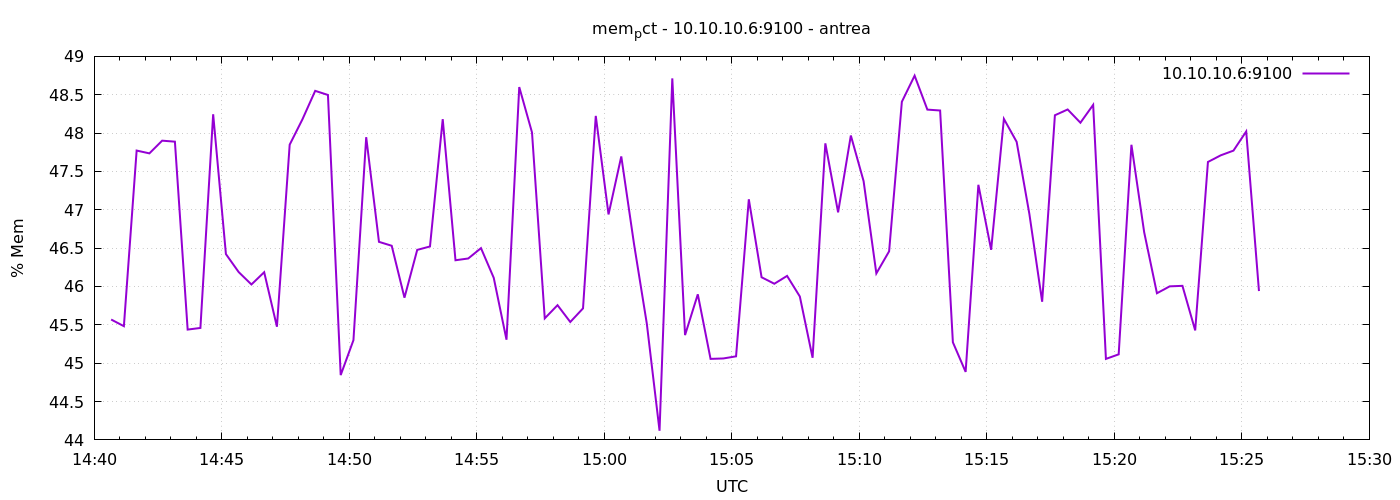

The table this chart was drawn from, first rows:
1777128040	45.56950408730218
1777128070	45.48
1777128100	47.77
1777128130	47.74
1777128160	47.9
1777128190	47.89
1777128220	45.44
1777128250	45.46
1777128280	48.25
1777128310	46.42
1777128340	46.19
1777128370	46.03
1777128400	46.19
1777128430	45.48
1777128460	47.85
1777128490	48.18
1777128520	48.55
1777128550	48.5
1777128580	44.84
1777128610	45.3
1777128640	47.95
1777128670	46.58
1777128700	46.53
1777128730	45.85
1777128760	46.48
1777128790	46.52
1777128820	48.18
1777128850	46.34
1777128880	46.37
1777128910	46.5
1777128940	46.11
1777128970	45.31
1777129000	48.6
1777129030	48.01
1777129060	45.58
1777129090	45.76
1777129120	45.54
1777129150	45.71
1777129180	48.22
1777129210	46.94
1777129240	47.7
1777129270	46.55
1777129300	45.52
1777129330	44.12
1777129360	48.71
1777129390	45.37
1777129420	45.9
1777129450	45.06
1777129480	45.06
1777129510	45.09
1777129540	47.14
1777129570	46.12
1777129600	46.04
1777129630	46.14
1777129660	45.87
1777129690	45.07
1777129720	47.87
1777129750	46.97
1777129780	47.97
1777129810	47.37
1777129840	46.17
... 30 more rows
